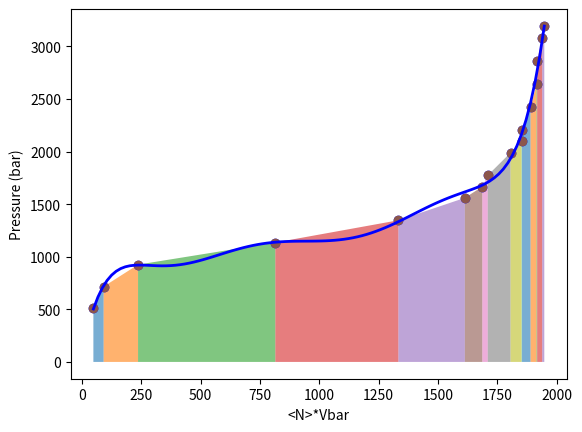

Python code for this plot:
import numpy as np
import matplotlib.pyplot as plt


#c partial molar volume vbar for methanol at 298.15 K
###Constants:
a0=0.0771323
a1=-0.0184755
a2=0.00120936
an0=223.7
akT=.41145e-20
vbar0=(25*25*25)/an0

print("\nWork Calculations from Hydrocarbon graphs, 6 Angstroms: Intrusion\n")

#pressure in bar = i in increments of 1 bar
pbulk = np.array([509.26782, 716.42083, 925.17334, 1135.4076, 1347.0362, 1559.9907, 1666.9472, 1774.215, 1989.6622, 2097.8317, 2206.2922, 2424.0697, 
                  2642.9639, 2862.9472, 3083.9946, 3194.9102])
nmol = np.array([0.73325, 1.417, 3.70975, 12.95775, 21.46275, 26.2545, 27.6, 28.112, 29.9795, 30.9, 31.06, 31.93625, 32.6225, 32.918, 33.52775, 33.79425])



an = an0 + (a0*pbulk) + (a1*pbulk**1.2) + (a2*pbulk**1.4)


#vbar will be expressed in angstrom*3 and number density in nm**-3
vbar = (25*25*25)/an
rho = 1/(vbar*1000)

vol = vbar*nmol

for i in range(len(vol) - 1):
    x = [vol[i], vol[i+1]]
    y = [pbulk[i], pbulk[i+1]]
    
    plt.fill_between(x, y, alpha=0.6)



degree = 7 

coefficients = np.polyfit(vol, pbulk, degree)
vol_smooth = np.linspace(min(vol), max(vol), 100)
pbulk_fitted = np.polyval(coefficients, vol_smooth)

plt.scatter(vol, pbulk, label='Original points', color='blue')
plt.plot(vol_smooth, pbulk_fitted, color='blue', label=f'Degree {degree} fit', linewidth=2)
plt.xlabel('<N>*Vbar')
plt.ylabel('Pressure (bar)')



#print(f"Coefficients: {coefficients}")

integral_coefficients = np.polyint(coefficients)

print("<N>*Vbar points: ",vol,"\n")



# Work integral from min(vol) to max(vol)
integral_value = np.polyval(integral_coefficients, max(vol)) - \
                 np.polyval(integral_coefficients, min(vol))

print(f"Definite integral from {min(vol):.3f} to {max(vol):.3f} = {integral_value:.6f} Joules")


plt.scatter(vol,pbulk,label = 'My points')
plt.xlabel('<N>*Vbar'), plt.ylabel('Pressure (bar)')


W = np.trapezoid(pbulk, vol)
print(f"Trapezoidal integral from {min(vol):.3f} to {max(vol):.3f} = ", W, " Joules\n\n")

plt.show()
